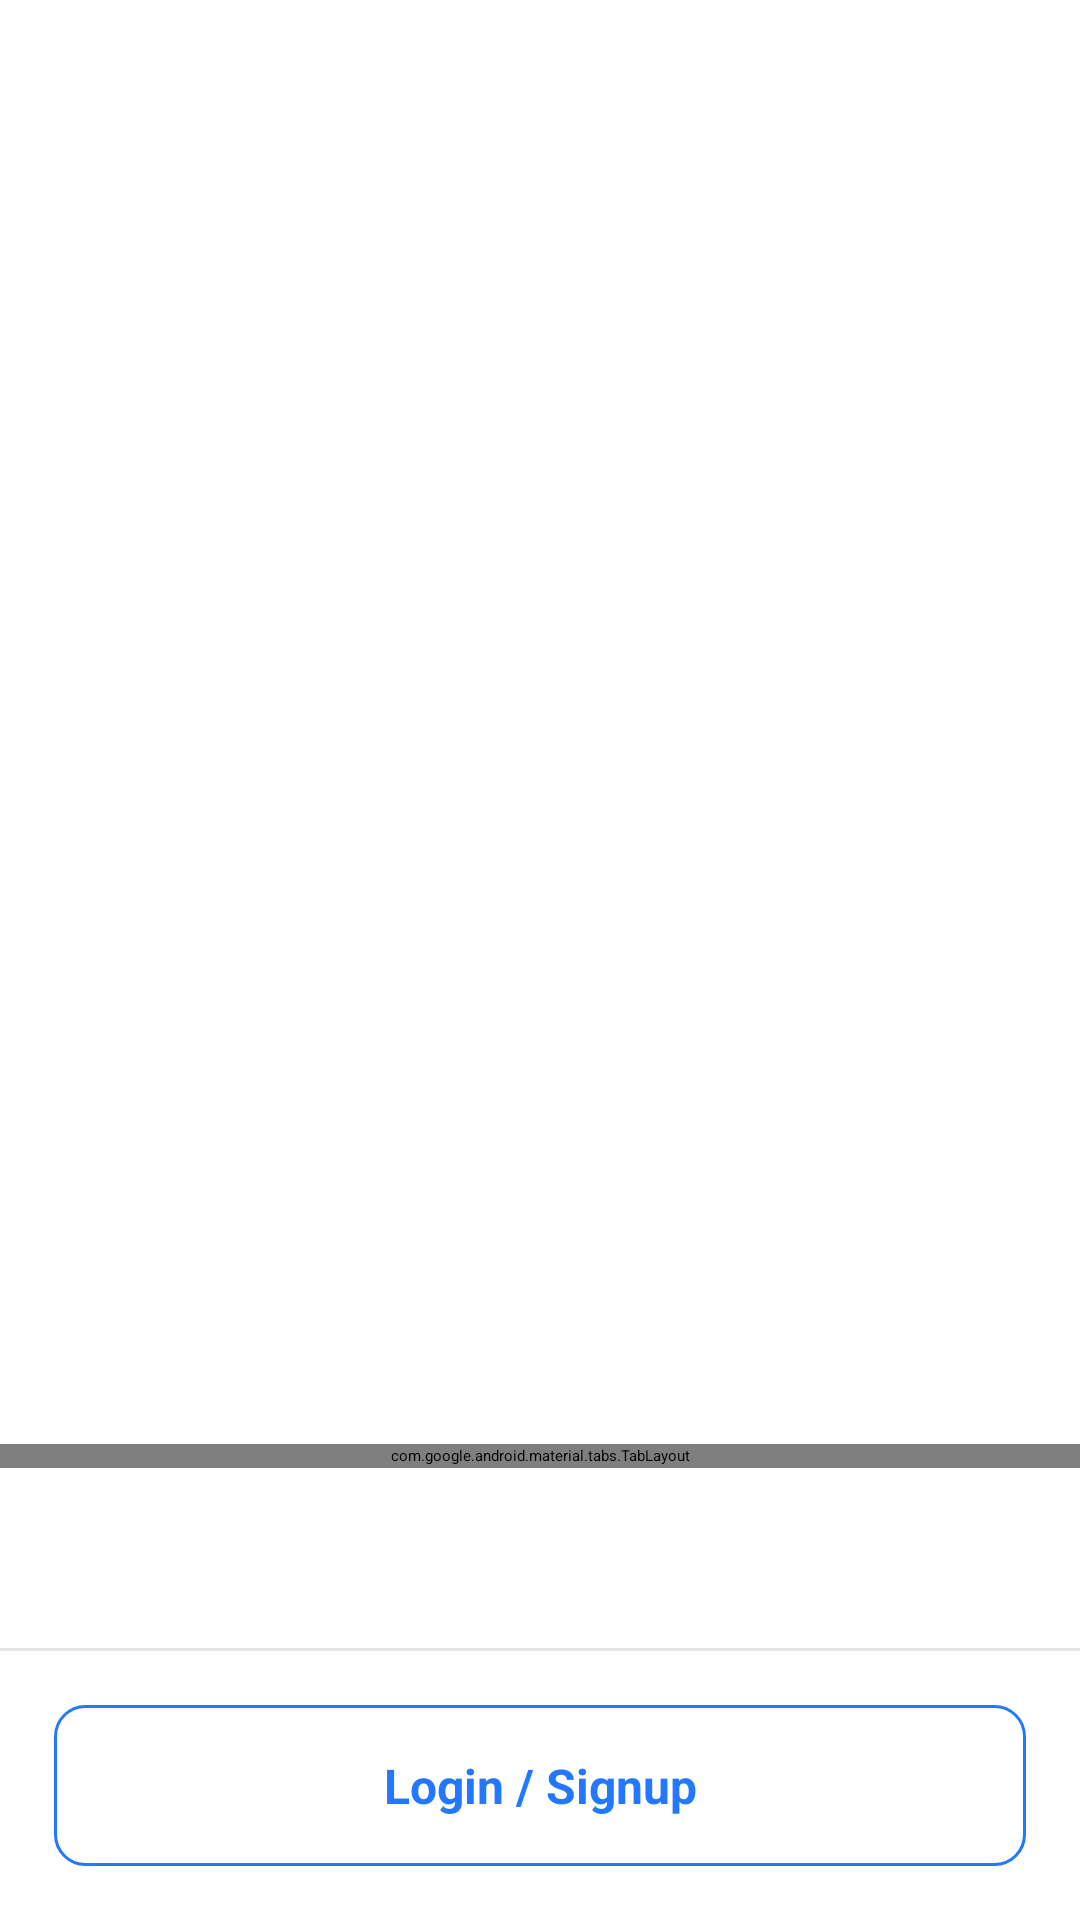

Produce the Android XML layout that renders to this screen, including the resource entries it uses.
<!-- AndroidManifest.xml: application theme Theme.fanKonnect -->
<!-- res/layout/activity_launch_carousel.xml -->
<?xml version="1.0" encoding="utf-8"?>
<androidx.constraintlayout.widget.ConstraintLayout xmlns:android="http://schemas.android.com/apk/res/android"
    xmlns:app="http://schemas.android.com/apk/res-auto"
    xmlns:tools="http://schemas.android.com/tools"
    android:layout_width="match_parent"
    android:layout_height="match_parent"
    tools:context=".login.ui.LaunchCarouselActivity">

    <androidx.viewpager.widget.ViewPager
        android:id="@+id/carouselViewPager"
        android:layout_width="match_parent"
        android:layout_height="0dp"
        android:background="@drawable/shape_rectangle_filled_white_r10_tr_tl"
        app:layout_constraintBottom_toTopOf="@id/viewSeparator"
        app:layout_constraintEnd_toEndOf="parent"
        app:layout_constraintStart_toStartOf="parent"
        app:layout_constraintTop_toTopOf="parent"/>

    <com.google.android.material.tabs.TabLayout
        android:id="@+id/tabLayout"
        android:layout_width="match_parent"
        app:layout_constraintStart_toStartOf="parent"
        app:layout_constraintEnd_toEndOf="parent"
        android:layout_marginBottom="60dp"
        app:tabBackground="@drawable/carousel_tab_selector"
        app:tabGravity="center"
        app:tabIndicatorHeight="0dp"
        app:layout_constraintBottom_toTopOf="@id/viewSeparator"
        android:layout_height="8dp"/>

    <View
        android:id="@+id/viewSeparator"
        android:layout_width="match_parent"
        android:layout_height="1dp"
        android:background="@color/grayE5"
        app:layout_constraintBottom_toTopOf="@+id/tvLoginSignUp"
        app:layout_constraintEnd_toEndOf="parent"
        app:layout_constraintStart_toStartOf="parent"
        app:layout_constraintTop_toBottomOf="@+id/carouselViewPager" />

    <TextView
        android:id="@+id/tvLoginSignUp"
        android:layout_width="match_parent"
        android:layout_height="wrap_content"
        app:layout_constraintBottom_toBottomOf="parent"
        app:layout_constraintEnd_toEndOf="parent"
        android:text="@string/login_signup"
        android:textColor="@color/colorPrimary"
        android:textStyle="bold"
        android:textSize="16sp"
        android:gravity="center"
        android:padding="16dp"
        android:layout_margin="18dp"
        android:background="@drawable/bg_round_corners_border"
        app:layout_constraintStart_toStartOf="parent"
        app:layout_constraintTop_toBottomOf="@+id/viewSeparator" />

    <include layout="@layout/app_progress_bar" />

</androidx.constraintlayout.widget.ConstraintLayout>
<!-- res/layout/app_progress_bar.xml (included above) -->
<?xml version="1.0" encoding="utf-8"?>
<ProgressBar xmlns:android="http://schemas.android.com/apk/res/android"
    xmlns:app="http://schemas.android.com/apk/res-auto"
    xmlns:tools="http://schemas.android.com/tools"
    android:id="@+id/progressBar"
    android:layout_width="wrap_content"
    android:layout_height="wrap_content"
    android:layout_centerInParent="true"
    app:layout_constraintTop_toTopOf="parent"
    app:layout_constraintStart_toStartOf="parent"
    app:layout_constraintEnd_toEndOf="parent"
    app:layout_constraintBottom_toBottomOf="parent"
    android:layout_gravity="center"
    tools:visibility="visible"
    android:visibility="gone" />
<!-- resources referenced by this layout -->
<resources>
  <color name="colorPrimary">#2278FF</color>
  <color name="grayE5">#E5E5E5</color>
  <!-- drawable bg_round_corners_border (drawable) -->
  <?xml version="1.0" encoding="utf-8"?>
  <shape xmlns:android="http://schemas.android.com/apk/res/android">
      <solid android:color="@android:color/white" />
      <corners android:radius="10dp" />
      <stroke
          android:width="1dp"
          android:color="@color/colorPrimary"/>
  </shape>
  <!-- drawable shape_rectangle_filled_white_r10_tr_tl (drawable) -->
  <?xml version="1.0" encoding="utf-8"?>
  <shape xmlns:android="http://schemas.android.com/apk/res/android"
      android:shape="rectangle"
      android:useLevel="false"
      android:visible="true">
      <corners
          android:topRightRadius="10dp"
          android:topLeftRadius="10dp" />
      <solid android:color="@color/white" />
  </shape>
  <string name="login_signup">Login / Signup</string>
  <color name="white">#FFFFFFFF</color>
</resources>
